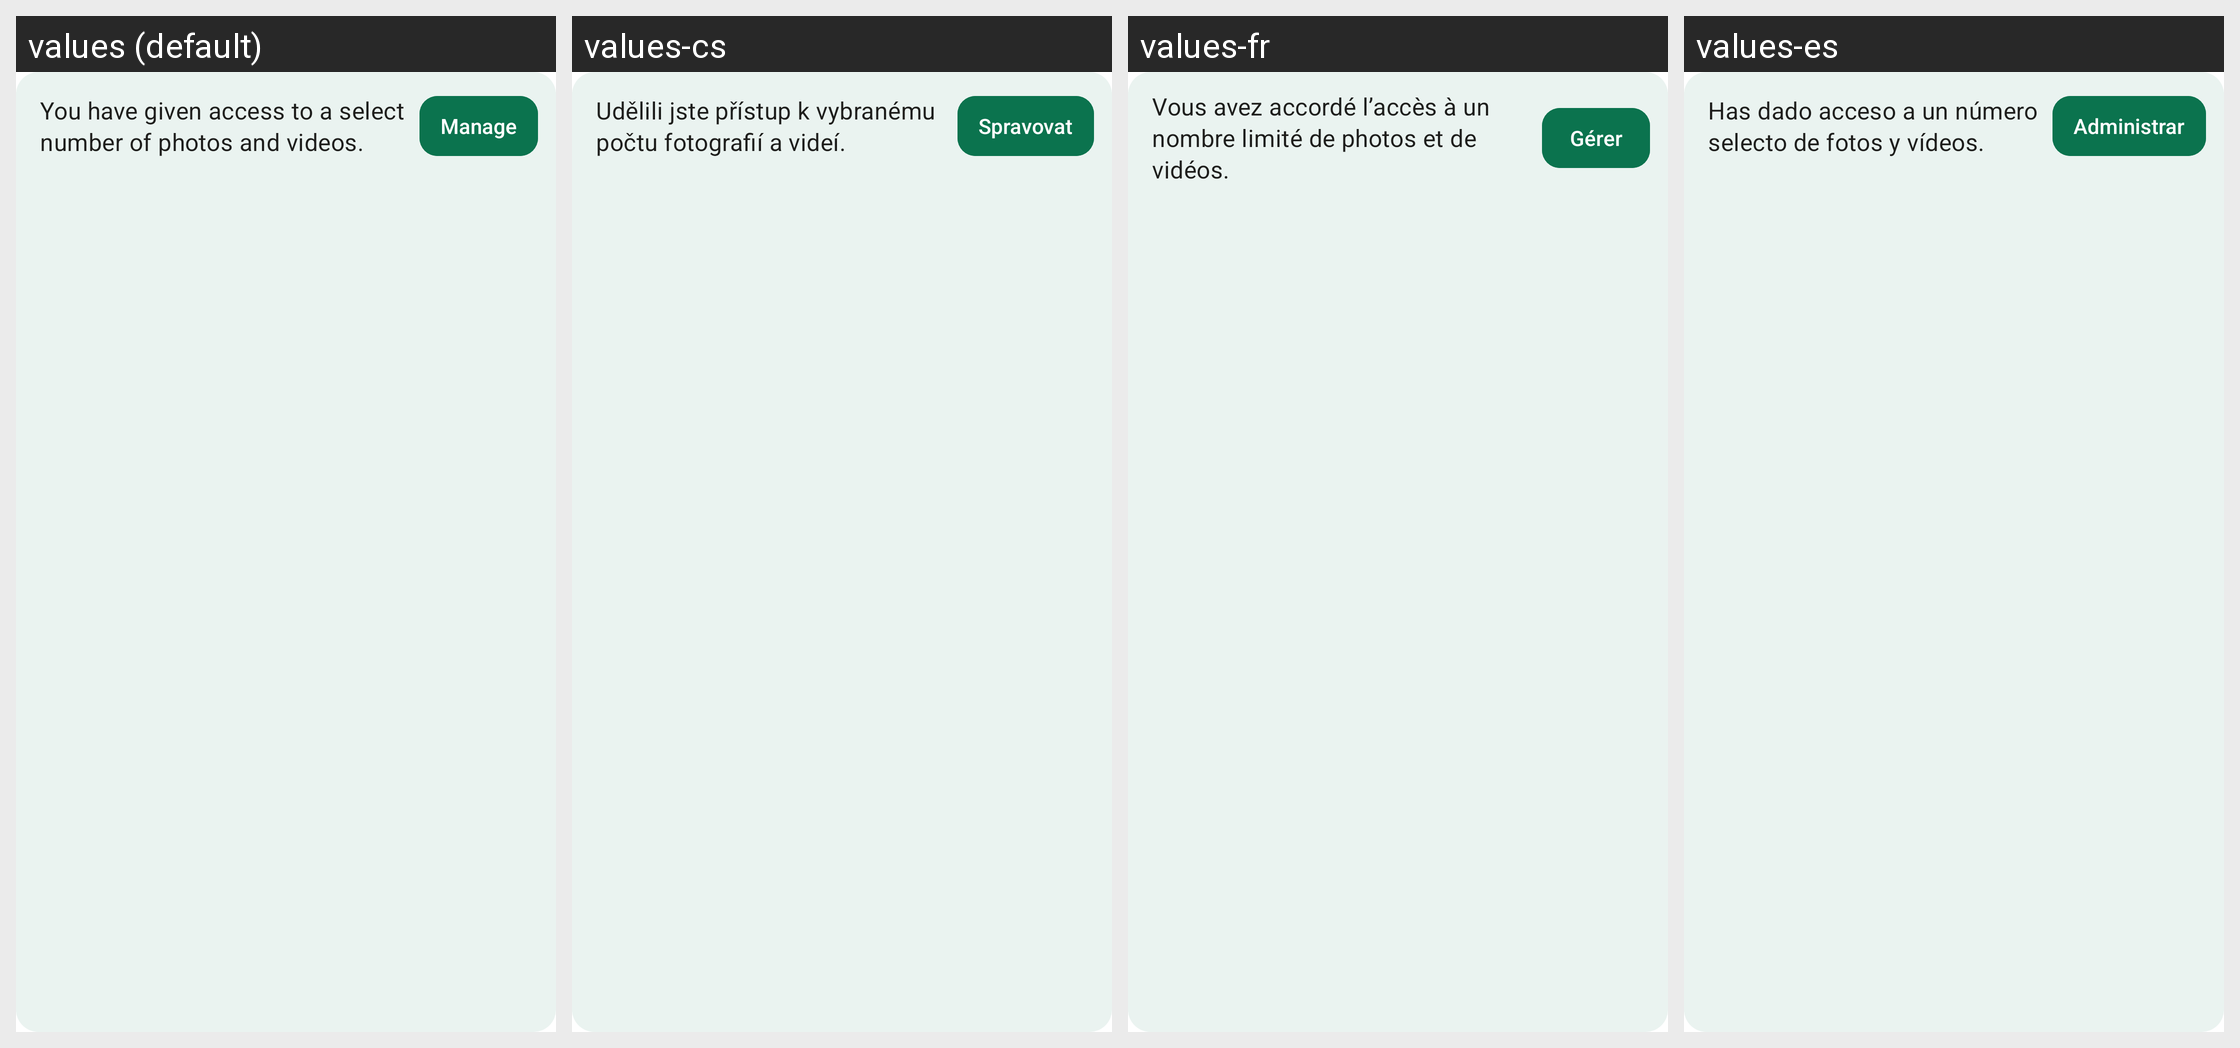

Translations of the strings shown on this Android screen, per locale in the grid:
Android screen res/layout/notice_select_media_permission.xml rendered under 4 locales, left to right: values (default), values-cs, values-fr, values-es. Device: Nexus 5 (rendered at 1080×1920; each locale shown at half size, 540×960, under a caption strip naming it); theme AppBaseTheme.
Other locales in the repository, not shown: values-be-rBY, values-bg, values-ca, values-de, values-gsw, values-hu, values-it, values-ja, values-nl-rNL, values-no, values-pl, values-pt-rBR, values-rm, values-ru, values-sk, values-tr, values-uk, values-zh-rCN, values-zh-rTW.
Strings drawn on this screen, with the default value and each locale's value (text and hints the layout hard-codes, and strings that could not be matched under every locale, appear in the picture but are not listed):

select_storage_access_for_media_is_granted
  values: You have given access to a select number of photos and videos.
  values-cs: Udělili jste přístup k vybranému počtu fotografií a videí.
  values-fr: Vous avez accordé l’accès à un nombre limité de photos et de vidéos.
  values-es: Has dado acceso a un número selecto de fotos y vídeos.

manage
  values: Manage
  values-cs: Spravovat
  values-fr: Gérer
  values-es: Administrar
